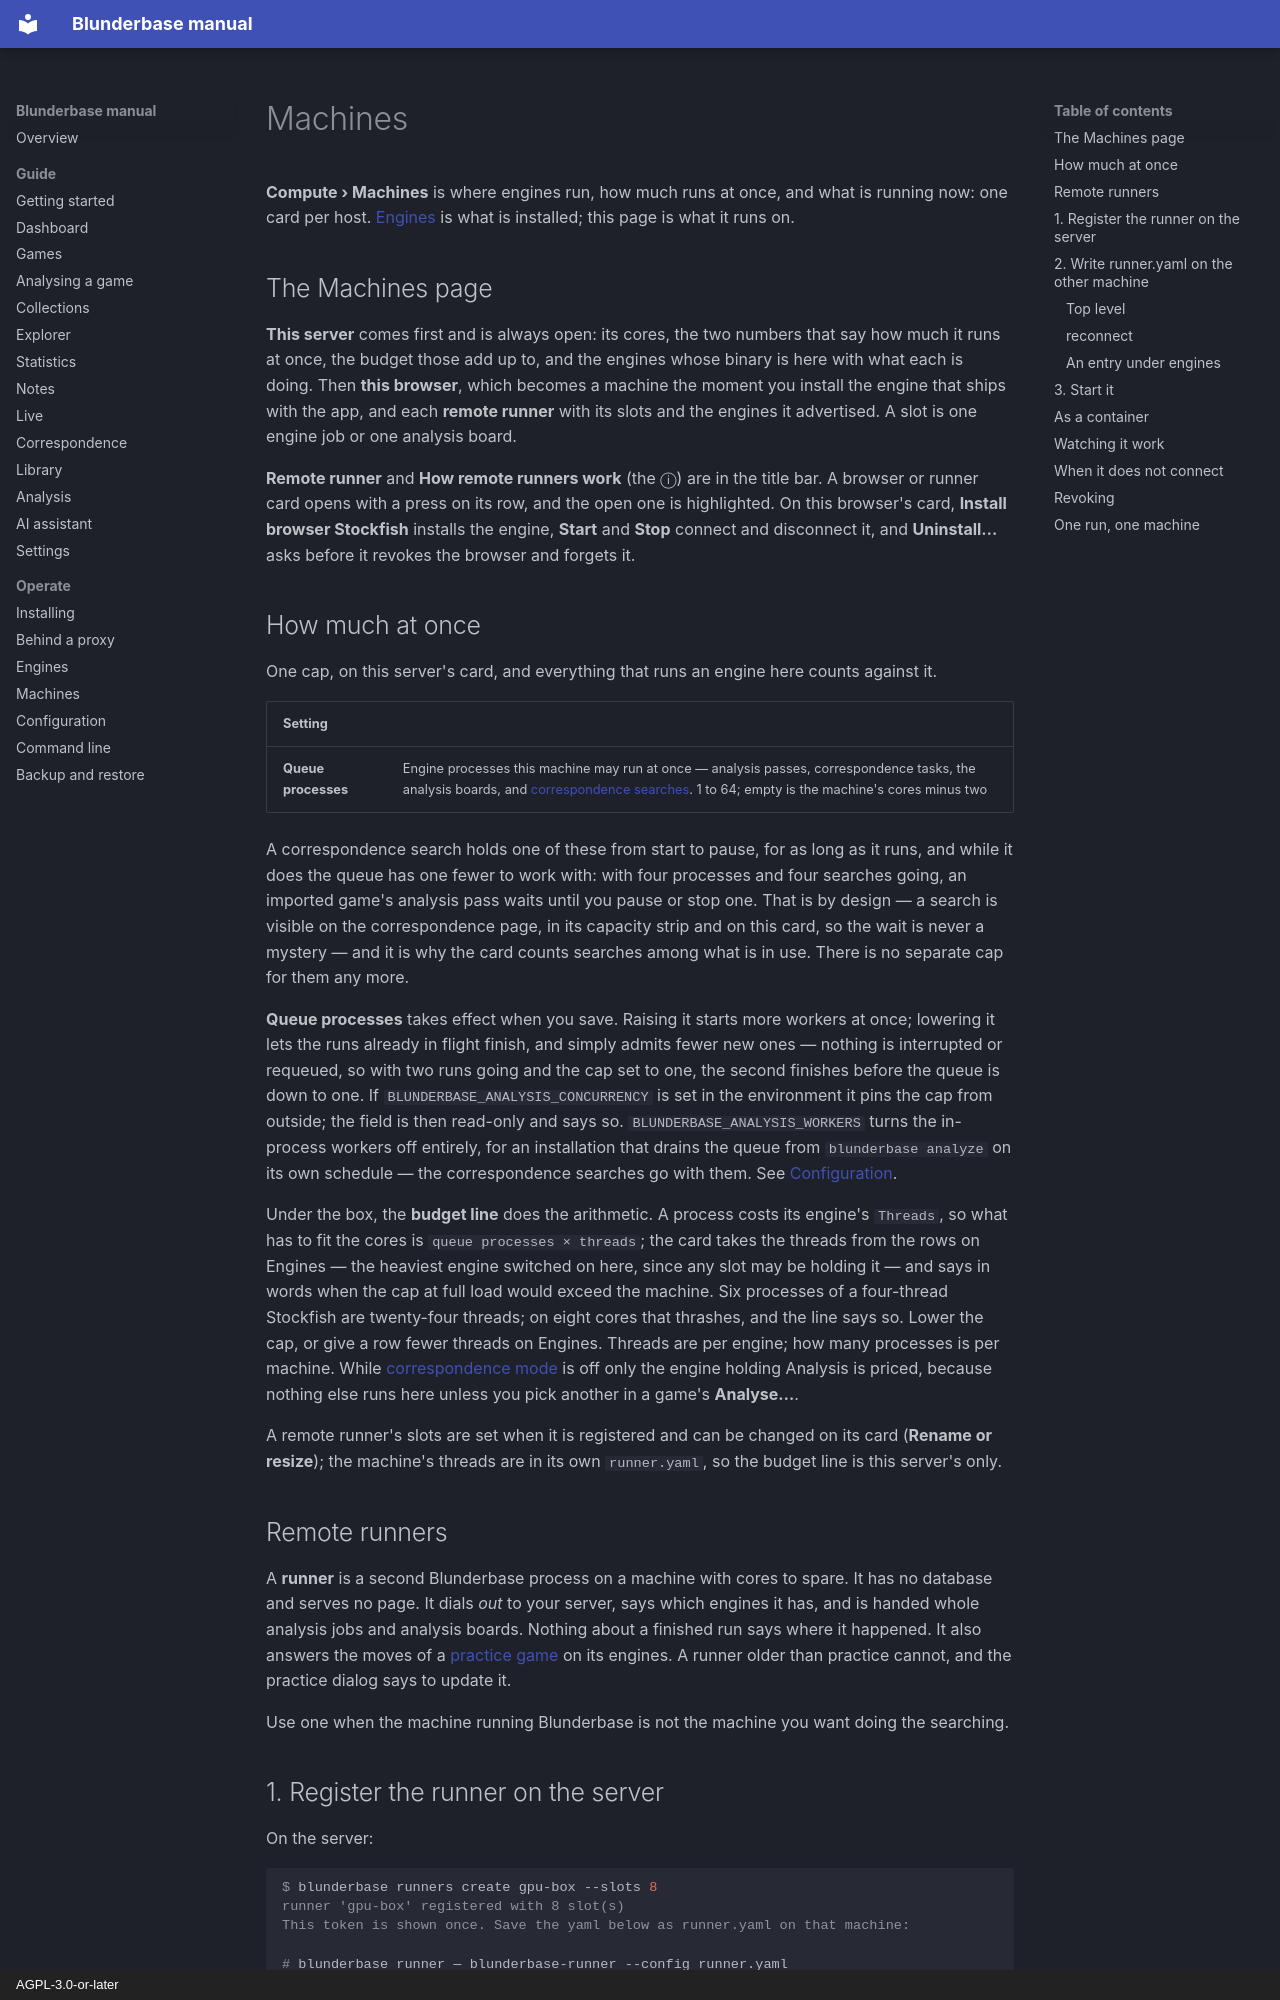

repository: philphilphil/blunderbase · page: en/operate/runners/index.html · generator: mkdocs · copyright: AGPL-3.0-or-later

# Machines

**Compute › Machines** is where engines run, how much runs at once, and what is running
now: one card per host. [Engines](engines.md) is what is installed; this page is what it
runs on.

## The Machines page

**This server** comes first and is always open: its cores, the two numbers that say how
much it runs at once, the budget those add up to, and the engines whose binary is here
with what each is doing. Then **this browser**, which becomes a machine the moment you
install the engine that ships with the app, and each **remote runner** with its slots and
the engines it advertised. A slot is one engine job or one analysis board.

**Remote runner** and **How remote runners work** (the ⓘ) are in the title bar. A browser or
runner card opens with a press on its row, and the open one is highlighted. On this
browser's card, **Install browser Stockfish** installs the engine, **Start** and **Stop**
connect and disconnect it, and **Uninstall…** asks before it revokes the browser and forgets
it.
